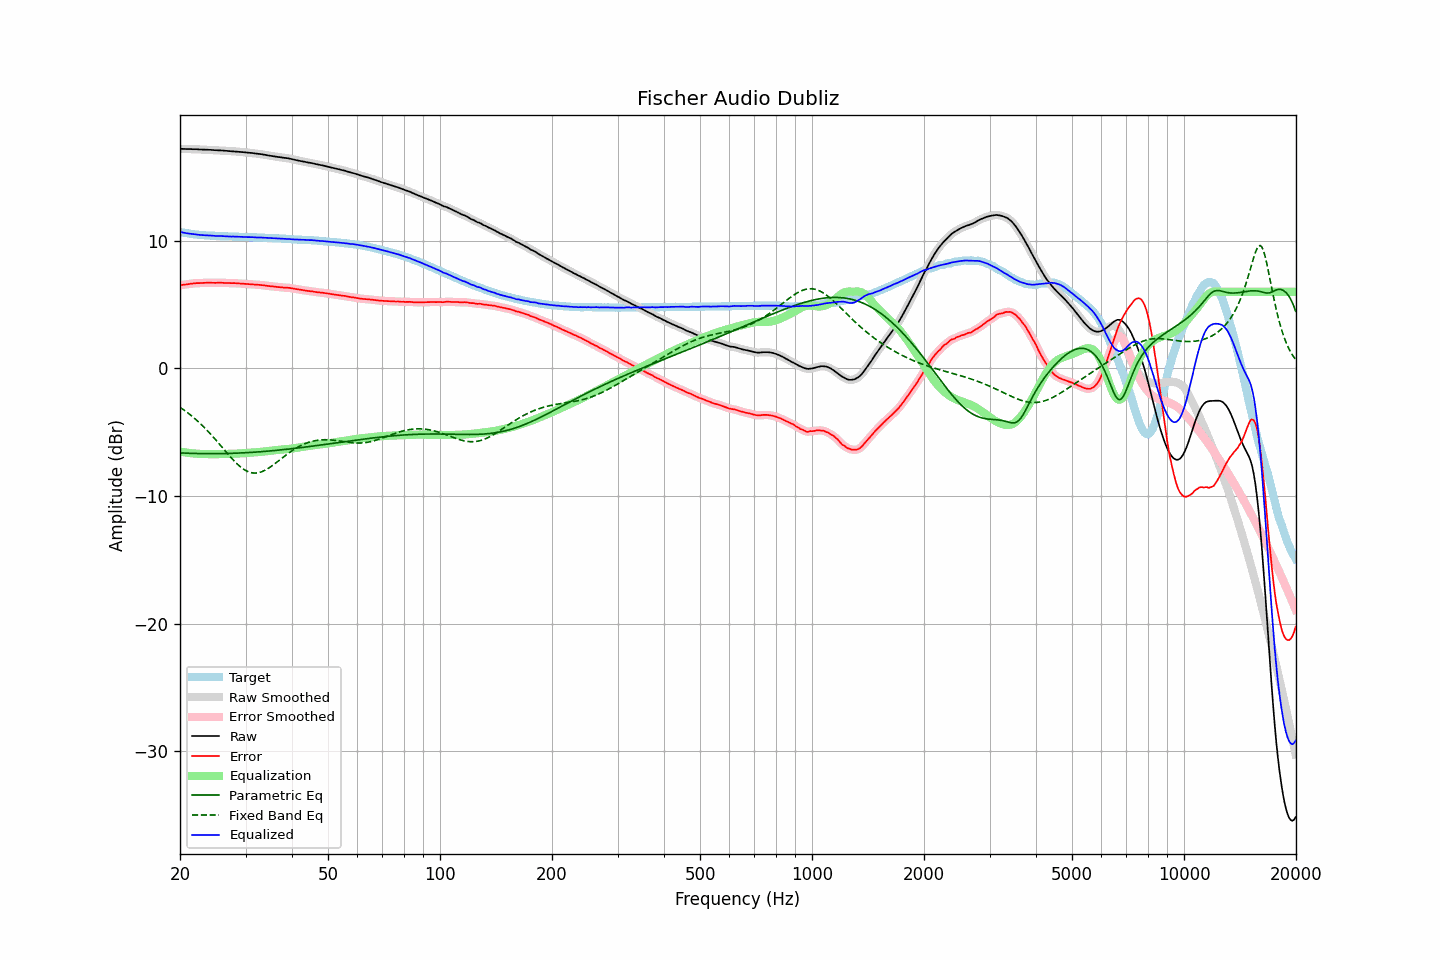

Data behind this chart, as committed beside it:
frequency, raw, error, smoothed, error_smoothed, equalization, parametric_eq, fixed_band_eq, equalized_raw, equalized_smoothed, target
20.00, 17.21, 6.51, 17.21, 6.52, -6.51, -6.61, -3.04, 10.70, 10.70, 10.69
20.20, 17.21, 6.54, 17.20, 6.53, -6.53, -6.62, -3.13, 10.67, 10.67, 10.66
20.40, 17.20, 6.55, 17.20, 6.55, -6.55, -6.63, -3.21, 10.64, 10.64, 10.64
20.61, 17.20, 6.57, 17.19, 6.57, -6.57, -6.63, -3.31, 10.62, 10.62, 10.62
20.81, 17.19, 6.58, 17.19, 6.58, -6.59, -6.64, -3.40, 10.59, 10.60, 10.60
21.02, 17.19, 6.60, 17.19, 6.60, -6.61, -6.64, -3.49, 10.58, 10.58, 10.58
21.23, 17.19, 6.62, 17.18, 6.62, -6.62, -6.65, -3.59, 10.56, 10.56, 10.56
21.44, 17.19, 6.64, 17.18, 6.64, -6.64, -6.65, -3.69, 10.55, 10.54, 10.54
21.66, 17.18, 6.65, 17.18, 6.66, -6.65, -6.65, -3.80, 10.52, 10.53, 10.52
21.87, 17.18, 6.66, 17.18, 6.67, -6.67, -6.66, -3.90, 10.51, 10.51, 10.51
22.09, 17.18, 6.69, 17.17, 6.68, -6.68, -6.66, -4.01, 10.50, 10.50, 10.49
22.31, 17.17, 6.69, 17.17, 6.69, -6.68, -6.67, -4.13, 10.48, 10.48, 10.48
22.54, 17.16, 6.69, 17.16, 6.69, -6.69, -6.67, -4.24, 10.46, 10.47, 10.47
22.76, 17.16, 6.70, 17.15, 6.69, -6.70, -6.67, -4.36, 10.46, 10.45, 10.46
22.99, 17.15, 6.70, 17.15, 6.70, -6.70, -6.67, -4.48, 10.44, 10.44, 10.45
23.22, 17.15, 6.71, 17.14, 6.71, -6.71, -6.67, -4.61, 10.44, 10.44, 10.44
23.45, 17.14, 6.71, 17.14, 6.71, -6.71, -6.67, -4.74, 10.43, 10.43, 10.43
23.69, 17.14, 6.72, 17.13, 6.71, -6.71, -6.68, -4.87, 10.42, 10.42, 10.42
23.92, 17.13, 6.71, 17.13, 6.72, -6.71, -6.68, -5.00, 10.41, 10.42, 10.42
24.16, 17.13, 6.72, 17.12, 6.72, -6.71, -6.68, -5.14, 10.41, 10.41, 10.41
24.40, 17.12, 6.71, 17.11, 6.71, -6.71, -6.68, -5.28, 10.40, 10.40, 10.40
24.65, 17.11, 6.71, 17.11, 6.71, -6.71, -6.68, -5.42, 10.39, 10.39, 10.39
24.89, 17.10, 6.70, 17.10, 6.71, -6.71, -6.68, -5.56, 10.38, 10.38, 10.39
25.14, 17.10, 6.71, 17.09, 6.71, -6.71, -6.67, -5.70, 10.38, 10.38, 10.38
25.39, 17.09, 6.71, 17.09, 6.71, -6.71, -6.67, -5.85, 10.37, 10.38, 10.37
25.65, 17.09, 6.71, 17.08, 6.72, -6.71, -6.67, -6.00, 10.38, 10.37, 10.37
25.91, 17.08, 6.72, 17.07, 6.71, -6.71, -6.67, -6.15, 10.37, 10.37, 10.36
26.16, 17.07, 6.71, 17.07, 6.71, -6.71, -6.67, -6.29, 10.36, 10.36, 10.36
26.43, 17.06, 6.70, 17.06, 6.70, -6.70, -6.66, -6.44, 10.35, 10.35, 10.36
26.69, 17.05, 6.70, 17.05, 6.70, -6.70, -6.66, -6.59, 10.35, 10.35, 10.35
26.96, 17.04, 6.69, 17.03, 6.69, -6.69, -6.66, -6.73, 10.34, 10.34, 10.35
27.23, 17.03, 6.69, 17.03, 6.69, -6.69, -6.65, -6.88, 10.33, 10.34, 10.34
27.50, 17.02, 6.68, 17.02, 6.68, -6.69, -6.65, -7.02, 10.33, 10.33, 10.33
27.77, 17.02, 6.68, 17.01, 6.68, -6.68, -6.65, -7.15, 10.33, 10.33, 10.33
28.05, 17.01, 6.68, 17.01, 6.68, -6.68, -6.64, -7.29, 10.33, 10.33, 10.32
28.33, 17.00, 6.68, 17.00, 6.68, -6.67, -6.64, -7.41, 10.32, 10.32, 10.32
28.62, 16.99, 6.67, 16.98, 6.67, -6.67, -6.63, -7.53, 10.32, 10.32, 10.32
28.90, 16.97, 6.66, 16.97, 6.66, -6.66, -6.63, -7.64, 10.31, 10.31, 10.31
29.19, 16.96, 6.65, 16.96, 6.65, -6.65, -6.62, -7.75, 10.30, 10.31, 10.31
29.48, 16.95, 6.64, 16.95, 6.64, -6.64, -6.61, -7.84, 10.30, 10.30, 10.30
29.78, 16.94, 6.63, 16.93, 6.63, -6.63, -6.61, -7.93, 10.30, 10.30, 10.30
30.08, 16.93, 6.62, 16.92, 6.62, -6.62, -6.60, -8.00, 10.30, 10.30, 10.30
30.38, 16.91, 6.62, 16.91, 6.62, -6.62, -6.59, -8.07, 10.29, 10.29, 10.29
30.68, 16.90, 6.61, 16.90, 6.61, -6.61, -6.59, -8.12, 10.29, 10.29, 10.29
30.99, 16.89, 6.60, 16.88, 6.60, -6.60, -6.58, -8.15, 10.29, 10.29, 10.29
31.30, 16.88, 6.59, 16.87, 6.59, -6.59, -6.57, -8.18, 10.29, 10.28, 10.28
31.61, 16.86, 6.58, 16.86, 6.58, -6.58, -6.56, -8.19, 10.28, 10.28, 10.27
31.93, 16.84, 6.57, 16.84, 6.57, -6.57, -6.55, -8.20, 10.27, 10.27, 10.27
32.24, 16.83, 6.56, 16.82, 6.56, -6.56, -6.54, -8.18, 10.26, 10.26, 10.27
32.57, 16.81, 6.55, 16.81, 6.55, -6.55, -6.53, -8.16, 10.26, 10.26, 10.26
32.89, 16.80, 6.54, 16.79, 6.54, -6.54, -6.52, -8.13, 10.26, 10.26, 10.25
33.22, 16.78, 6.52, 16.78, 6.53, -6.52, -6.51, -8.08, 10.25, 10.25, 10.25
33.55, 16.76, 6.52, 16.76, 6.51, -6.51, -6.50, -8.03, 10.25, 10.25, 10.24
33.89, 16.74, 6.50, 16.73, 6.50, -6.50, -6.49, -7.97, 10.24, 10.24, 10.24
34.23, 16.71, 6.47, 16.71, 6.48, -6.48, -6.48, -7.90, 10.23, 10.23, 10.23
34.57, 16.69, 6.46, 16.69, 6.46, -6.46, -6.47, -7.82, 10.22, 10.22, 10.22
34.92, 16.67, 6.45, 16.66, 6.45, -6.45, -6.46, -7.74, 10.22, 10.22, 10.22
35.27, 16.65, 6.43, 16.65, 6.43, -6.43, -6.45, -7.65, 10.21, 10.21, 10.21
35.62, 16.63, 6.42, 16.63, 6.42, -6.42, -6.44, -7.56, 10.21, 10.21, 10.20
35.97, 16.61, 6.41, 16.60, 6.41, -6.40, -6.43, -7.46, 10.20, 10.20, 10.20
... 635 more rows
